Labelled photos from "dataset", an image-classification folder in Aryawwww/Image-Programming-group-10. The possible labels are: tomato bacterial spot, tomato late blight, tomato septoria leaf spot, tomato yellow leaf curl virus, tomato healthy.

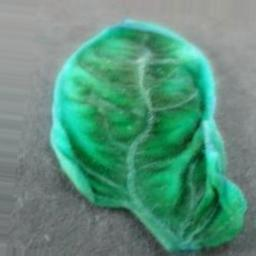
Label: tomato yellow leaf curl virus

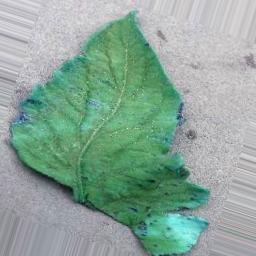
Label: tomato healthy

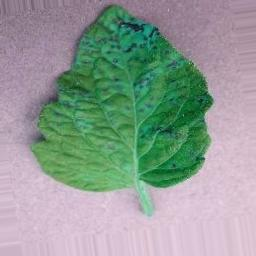
Label: tomato septoria leaf spot

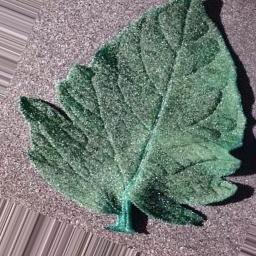
Label: tomato bacterial spot

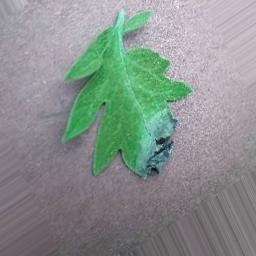
Label: tomato late blight

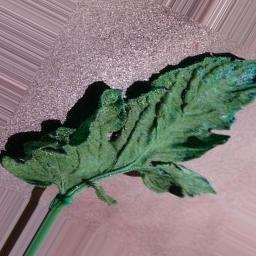
Label: tomato septoria leaf spot
